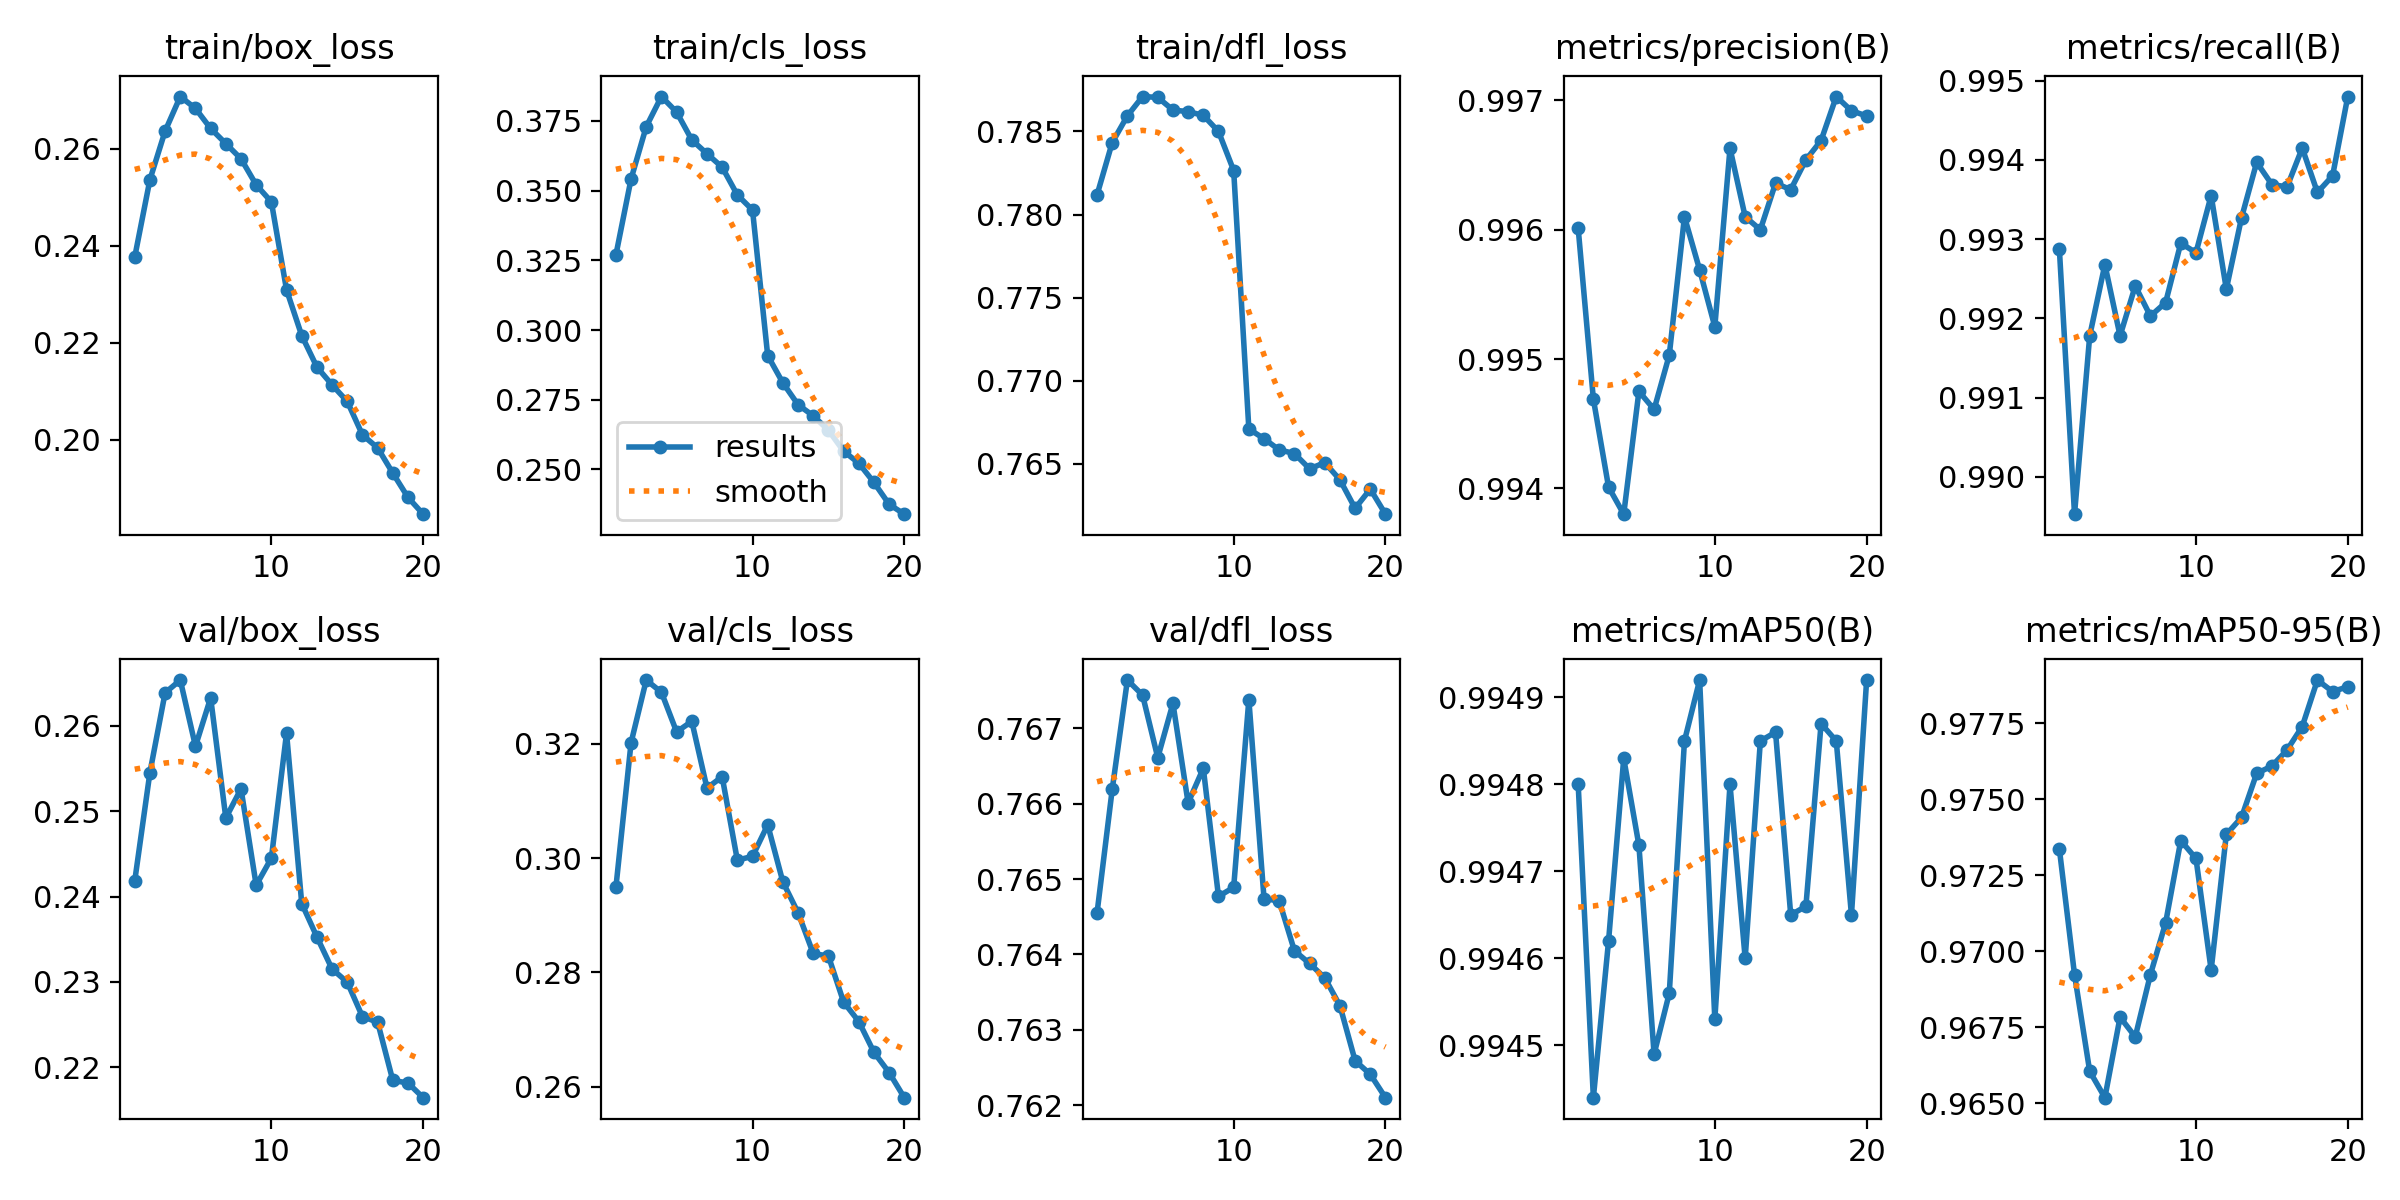

The table this chart was drawn from, first rows:
epoch, time, train/box_loss, train/cls_loss, train/dfl_loss, metrics/precision(B), metrics/recall(B), metrics/mAP50(B), metrics/mAP50-95(B), val/box_loss, val/cls_loss, val/dfl_loss, lr/pg0, lr/pg1, lr/pg2
1, 270.6, 0.2377, 0.3269, 0.7812, 0.996, 0.9929, 0.9948, 0.9734, 0.2418, 0.2949, 0.7645, 3.02736e-05, 3.02736e-05, 3.02736e-05
2, 535.2, 0.2536, 0.3542, 0.7843, 0.9947, 0.9895, 0.9944, 0.9692, 0.2545, 0.3201, 0.7662, 5.76069e-05, 5.76069e-05, 5.76069e-05
3, 806.4, 0.2637, 0.373, 0.7859, 0.994, 0.9918, 0.9946, 0.966, 0.2638, 0.3311, 0.7676, 8.19372e-05, 8.19372e-05, 8.19372e-05
4, 1082, 0.2708, 0.3838, 0.7871, 0.9938, 0.9927, 0.9948, 0.9652, 0.2653, 0.329, 0.7674, 7.74865e-05, 7.74865e-05, 7.74865e-05
5, 1361, 0.2684, 0.3782, 0.7871, 0.9948, 0.9918, 0.9947, 0.9678, 0.2576, 0.322, 0.7666, 7.2982e-05, 7.2982e-05, 7.2982e-05
6, 1641, 0.2642, 0.3682, 0.7863, 0.9946, 0.9924, 0.9945, 0.9672, 0.2633, 0.3239, 0.7673, 6.84775e-05, 6.84775e-05, 6.84775e-05
7, 1919, 0.2611, 0.3633, 0.7862, 0.995, 0.992, 0.9946, 0.9692, 0.2492, 0.3122, 0.766, 6.3973e-05, 6.3973e-05, 6.3973e-05
8, 2198, 0.258, 0.3584, 0.786, 0.9961, 0.9922, 0.9949, 0.9709, 0.2526, 0.3142, 0.7665, 5.94685e-05, 5.94685e-05, 5.94685e-05
9, 2477, 0.2526, 0.3485, 0.785, 0.9957, 0.9929, 0.9949, 0.9736, 0.2413, 0.2996, 0.7648, 5.4964e-05, 5.4964e-05, 5.4964e-05
10, 2763, 0.2491, 0.3431, 0.7826, 0.9952, 0.9928, 0.9945, 0.973, 0.2445, 0.3003, 0.7649, 5.04595e-05, 5.04595e-05, 5.04595e-05
11, 3051, 0.2309, 0.2908, 0.7671, 0.9966, 0.9936, 0.9948, 0.9694, 0.2591, 0.3058, 0.7674, 4.5955e-05, 4.5955e-05, 4.5955e-05
12, 3327, 0.2215, 0.2811, 0.7665, 0.9961, 0.9924, 0.9946, 0.9738, 0.2392, 0.2958, 0.7647, 4.14505e-05, 4.14505e-05, 4.14505e-05
13, 3614, 0.215, 0.2732, 0.7658, 0.996, 0.9933, 0.9949, 0.9744, 0.2353, 0.2904, 0.7647, 3.6946e-05, 3.6946e-05, 3.6946e-05
14, 3901, 0.2113, 0.2692, 0.7656, 0.9964, 0.994, 0.9949, 0.9758, 0.2315, 0.2833, 0.7641, 3.24415e-05, 3.24415e-05, 3.24415e-05
15, 4187, 0.2079, 0.2641, 0.7647, 0.9963, 0.9937, 0.9947, 0.9761, 0.23, 0.2829, 0.7639, 2.7937e-05, 2.7937e-05, 2.7937e-05
16, 4474, 0.201, 0.2566, 0.7651, 0.9965, 0.9937, 0.9947, 0.9766, 0.2259, 0.2748, 0.7637, 2.34325e-05, 2.34325e-05, 2.34325e-05
17, 4761, 0.1983, 0.2522, 0.764, 0.9967, 0.9941, 0.9949, 0.9774, 0.2253, 0.2714, 0.7633, 1.8928e-05, 1.8928e-05, 1.8928e-05
18, 5046, 0.1931, 0.2453, 0.7623, 0.997, 0.9936, 0.9949, 0.9789, 0.2185, 0.2661, 0.7626, 1.44235e-05, 1.44235e-05, 1.44235e-05
19, 5337, 0.1881, 0.2375, 0.7635, 0.9969, 0.9938, 0.9947, 0.9785, 0.2182, 0.2625, 0.7624, 9.919e-06, 9.919e-06, 9.919e-06
20, 5616, 0.1846, 0.2339, 0.762, 0.9969, 0.9948, 0.9949, 0.9787, 0.2165, 0.2581, 0.7621, 5.4145e-06, 5.4145e-06, 5.4145e-06
